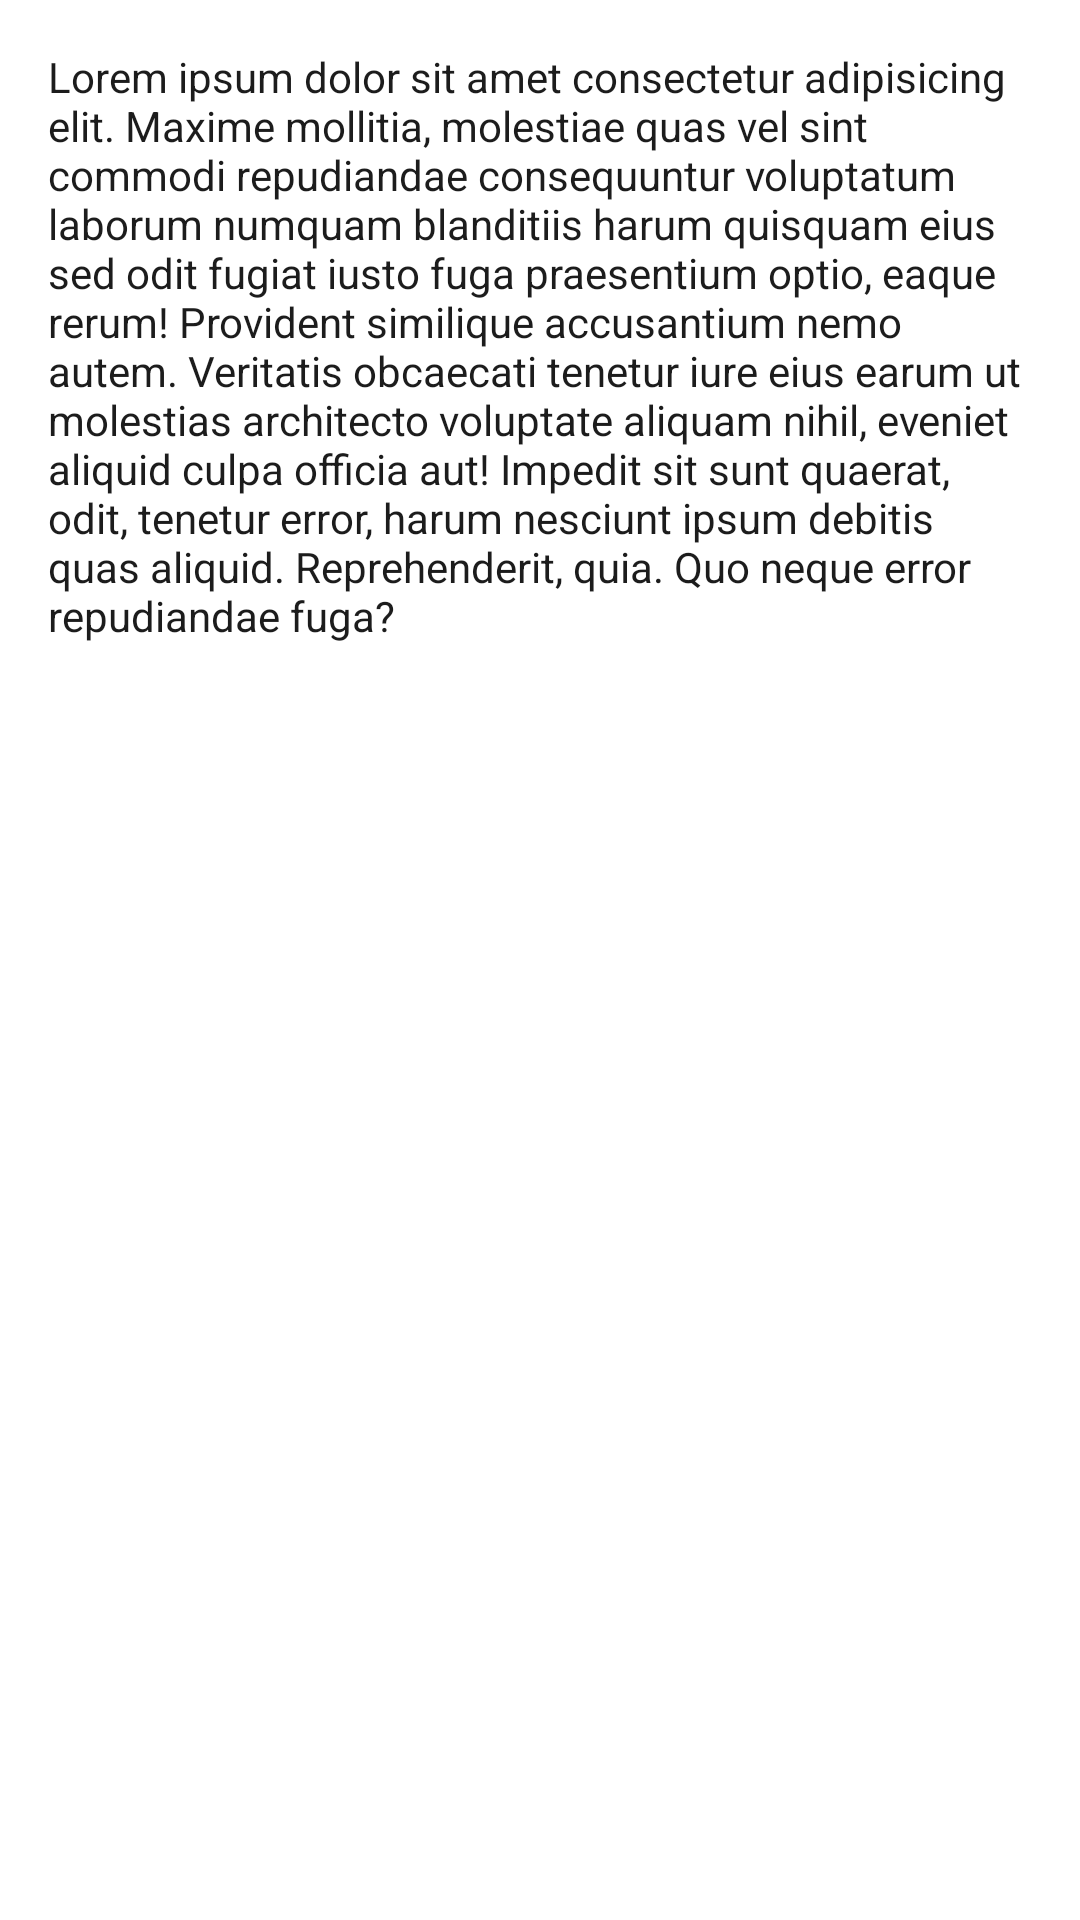

Here is an Android app screen rendered from its layout file. Give the layout XML and the strings, colors and styles it references.
<!-- AndroidManifest.xml: application theme Theme.Purple -->
<!-- res/layout/fragment_product_description.xml -->
<?xml version="1.0" encoding="utf-8"?>
<FrameLayout xmlns:android="http://schemas.android.com/apk/res/android"
    xmlns:tools="http://schemas.android.com/tools"
    android:layout_width="match_parent"
    android:layout_height="match_parent"
    tools:context=".Fragments.ProductDescriptionFragment">

    
    <TextView
        android:id="@+id/tv_product_description"
        android:layout_width="match_parent"
        android:layout_height="wrap_content"
        android:layout_margin="16dp"
        android:textColor="@color/text_color"
        android:text="@string/lorem_ipsum_short"/>

</FrameLayout>
<!-- resources referenced by this layout -->
<resources>
  <color name="text_color">#1C1C1C</color>
  <string name="lorem_ipsum_short">
          Lorem ipsum dolor sit amet consectetur adipisicing elit. Maxime mollitia,
  molestiae quas vel sint commodi repudiandae consequuntur voluptatum laborum
  numquam blanditiis harum quisquam eius sed odit fugiat iusto fuga praesentium
  optio, eaque rerum! Provident similique accusantium nemo autem. Veritatis
  obcaecati tenetur iure eius earum ut molestias architecto voluptate aliquam
  nihil, eveniet aliquid culpa officia aut! Impedit sit sunt quaerat, odit,
  tenetur error, harum nesciunt ipsum debitis quas aliquid. Reprehenderit,
  quia. Quo neque error repudiandae fuga?
      </string>
  <style name="Theme.Purple" parent="Theme.MaterialComponents.DayNight.DarkActionBar">
          
          <item name="colorPrimary">@color/colorPrimary</item>
          <item name="colorPrimaryVariant">@color/colorPrimaryVariant</item>
          <item name="colorOnPrimary">@color/white</item>
          
          <item name="colorSecondary">@color/teal_200</item>
          <item name="colorSecondaryVariant">@color/teal_700</item>
          <item name="colorOnSecondary">@color/black</item>
          
          <item name="android:statusBarColor" tools:targetApi="l">?attr/colorPrimaryVariant</item>
          
      </style>
  <color name="colorPrimary">#FF0043</color>
  <color name="colorPrimaryVariant">#EA164E</color>
  <color name="white">#FFFFFFFF</color>
  <color name="teal_200">#FF03DAC5</color>
  <color name="teal_700">#FF018786</color>
  <color name="black">#FF000000</color>
</resources>
